Run: headless pygame with SDL's dummy video driver; simulated clock (each Clock.tick advances the game by its frame time, no real sleeping); random seed 0; keys injected as events and as key.get_pressed() state; no mouse input.
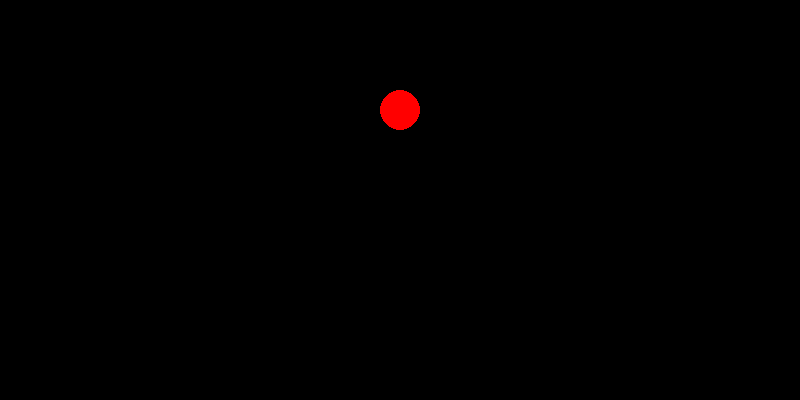
Frame 1 of 4 · flips 1–60 · no input
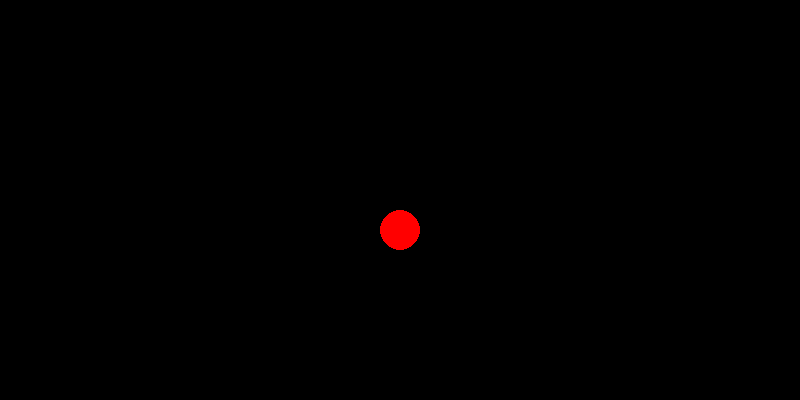
Frame 2 of 4 · flips 61–180 · tapped SPACE, RETURN · held RIGHT (→), D
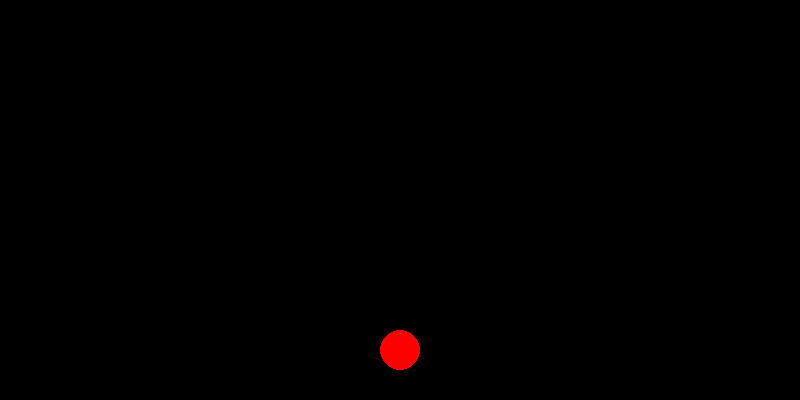
Frame 3 of 4 · flips 181–300 · held DOWN (↓), S
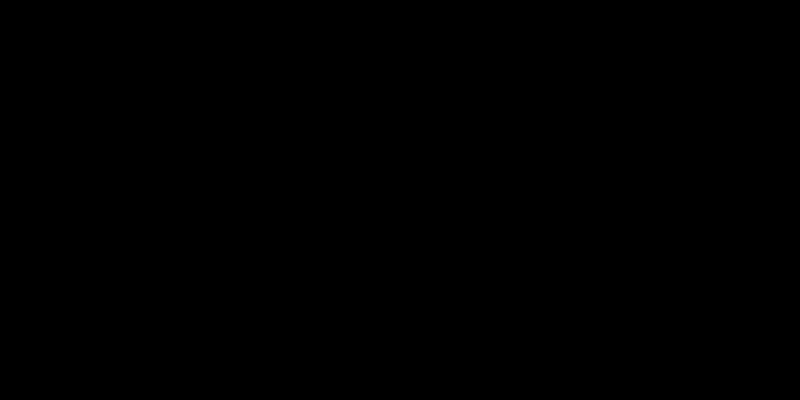
Frame 4 of 4 · flips 301–420 · held LEFT (←), A, UP (↑), W

The pygame program that drew these frames:

import pygame
from sys import exit

y_pos = 50

pygame.init()
screen = pygame.display.set_mode((800, 400))
pygame.display.set_caption("Simulator :)")
clock = pygame.time.Clock()

while True:
    screen.fill((0, 0, 0))
    for event in pygame.event.get():
        if event.type == pygame.QUIT:
            pygame.quit()
            exit()

    y_pos += 1
    pygame.draw.circle(screen, (255, 0, 0), (400, y_pos), 20)
    
    pygame.display.update()
    clock.tick(60)
